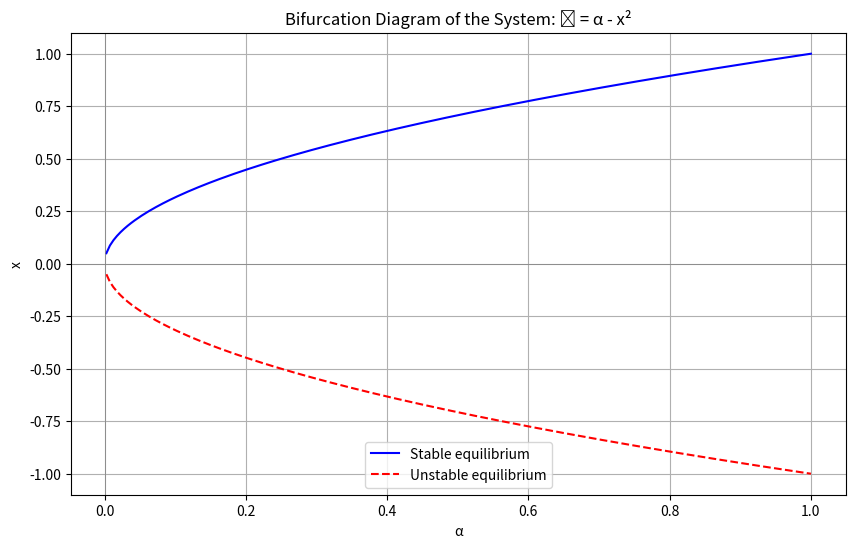
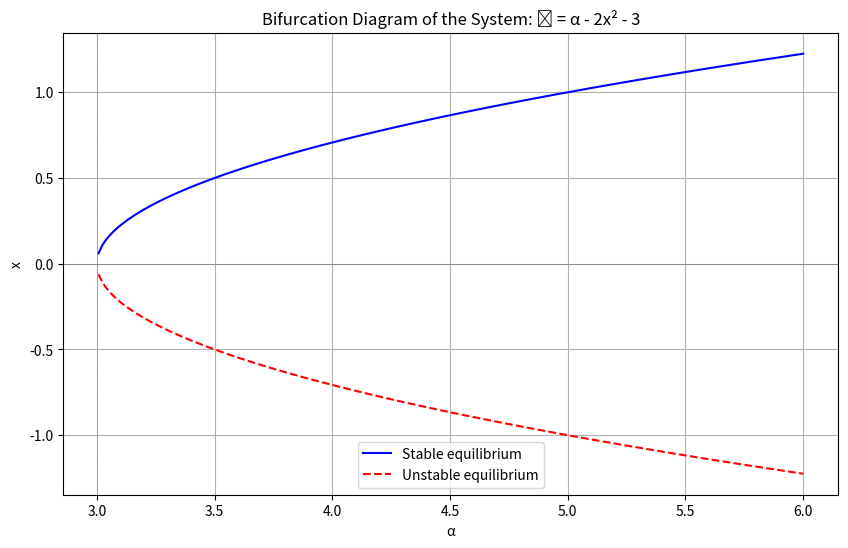

Write Python code to recreate these figures, in order.
import numpy as np
import matplotlib.pyplot as plt

# Define the range of alpha
alpha_values1 = np.linspace(-1, 1, 400)
alpha_values2 = np.linspace(0, 6, 400)

# Calculated equilibrium point
x_pos1 = np.sqrt(alpha_values1[alpha_values1>= 0])
x_neg1 = -np.sqrt(alpha_values1[alpha_values1 >= 0])

x_pos2 = np.sqrt((alpha_values2 - 3) / 2)
x_neg2 = -np.sqrt((alpha_values2 - 3) / 2)

# Draw a bifurcation diagram
plt.figure(figsize=(10, 6))
plt.plot(alpha_values1[alpha_values1 >= 0], x_pos1, 'b-', label='Stable equilibrium')
plt.plot(alpha_values1[alpha_values1 >= 0], x_neg1, 'r--', label='Unstable equilibrium')
plt.axhline(0, color='gray', linewidth=0.5)
plt.axvline(0, color='gray', linewidth=0.5)
plt.xlabel('α')
plt.ylabel('x')
plt.title('Bifurcation Diagram of the System: ẋ = α - x²')
plt.legend()
plt.grid(True)
plt.show()

plt.figure(figsize=(10, 6))
plt.plot(alpha_values2[alpha_values2 >= 3], x_pos2[alpha_values2 >= 3], 'b-', label='Stable equilibrium')
plt.plot(alpha_values2[alpha_values2 >= 3], x_neg2[alpha_values2 >= 3], 'r--', label='Unstable equilibrium')
plt.axhline(0, color='gray', linewidth=0.5)
plt.axvline(3, color='gray', linewidth=0.5, linestyle='dotted')
plt.xlabel('α')
plt.ylabel('x')
plt.title('Bifurcation Diagram of the System: ẋ = α - 2x² - 3')
plt.legend()
plt.grid(True)
plt.show()
